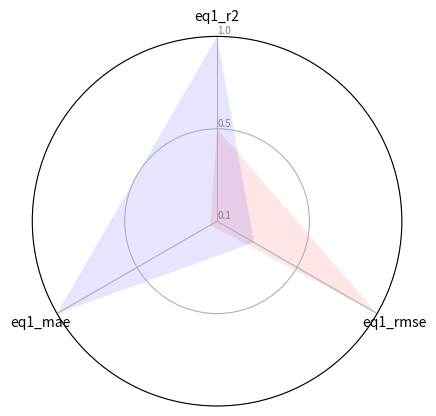

Here is the Python script that generated this plot:
# Libraries
import matplotlib.pyplot as plt
import pandas as pd
from math import pi

# Set data
df = pd.DataFrame(
    {
        "lakeid": [
            298315,
            298316,
            298317,
        ],
        "eq1_r2": [0, 1, 2],
        "eq1_rmse": [10, 400, 100],
        "eq1_mae": [0, 43, 1000],
    }
)


# normalize column
def df_with_normalized_column(df, column):
    df[column] = (df[column] - df[column].min()) / (df[column].max() - df[column].min())
    return df


df = df_with_normalized_column(df, "eq1_r2")
df = df_with_normalized_column(df, "eq1_rmse")
df = df_with_normalized_column(df, "eq1_mae")
print(df)

# number of variable
columns_to_plot = ["eq1_r2", "eq1_rmse", "eq1_mae"]
N = len(columns_to_plot)

# What will be the angle of each axis in the plot? (we divide the plot / number of variable)
angles = [n / float(N) * 2 * pi for n in range(N)]
angles += angles[:1]

# Initialise the spider plot
ax = plt.subplot(111, polar=True)

# If you want the first axis to be on top:
ax.set_theta_offset(pi / 2)
ax.set_theta_direction(-1)

# Draw one axe per variable + add labels
plt.xticks(angles[:-1], columns_to_plot)

# Draw ylabels
ax.set_rlabel_position(0)
plt.yticks([0, 0.5, 1], ["0.1", "0.5", "1.0"], color="grey", size=7)
plt.ylim(0, 1)


def plot_lake(ax, df, lakeid, columns_to_plot, fill_color):
    lake_row = df[df["lakeid"] == lakeid]
    lake_row = lake_row[columns_to_plot]

    values = lake_row.values.tolist()[0]

    print(values)
    # add first value back so polygon loops around
    values += values[0:1]

    # ax.plot(angles, values, linewidth=1, linestyle="solid", label=f"lake{lakeid}")
    ax.fill(angles, values, fill_color, alpha=0.1)


plot_lake(ax, df, 298316, columns_to_plot, "r")
plot_lake(ax, df, 298317, columns_to_plot, "b")

plt.show()
